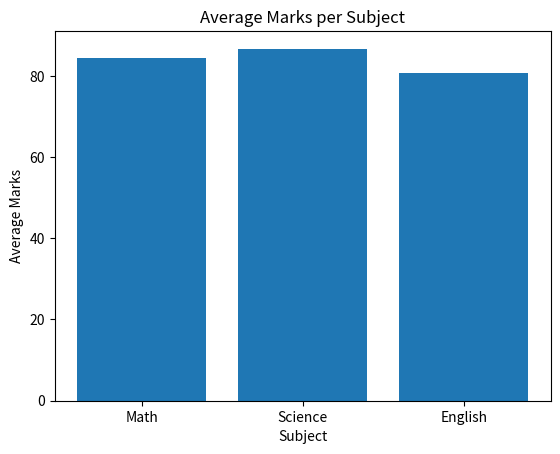

Generate this figure with matplotlib:
"""
Question 3:
Create a bar plot showing average marks per subject using Matplotlib.
"""

import matplotlib
matplotlib.use("Agg")
import matplotlib.pyplot as plt
import pandas as pd


def CreateDataFrame():
    data = {"Name": ["Amit", "Sagar", "Pooja"],
            "Math": [85, 90, 78],
            "Science": [92, 88, 80],
            "English": [75, 85, 82]}

    return pd.DataFrame(data)


def PlotBarChart(DataFrame):
    avg_marks = DataFrame[["Math", "Science", "English"]].mean()

    plt.figure()
    plt.bar(avg_marks.index, avg_marks.values)
    plt.xlabel("Subject")
    plt.ylabel("Average Marks")
    plt.title("Average Marks per Subject")
    plt.savefig("avg_bar.png")
    print("Saved avg_bar.png")


def main():
    print("----- Bar Plot of Average Marks -----")

    df = CreateDataFrame()
    PlotBarChart(df)


if __name__ == "__main__":
    main()
